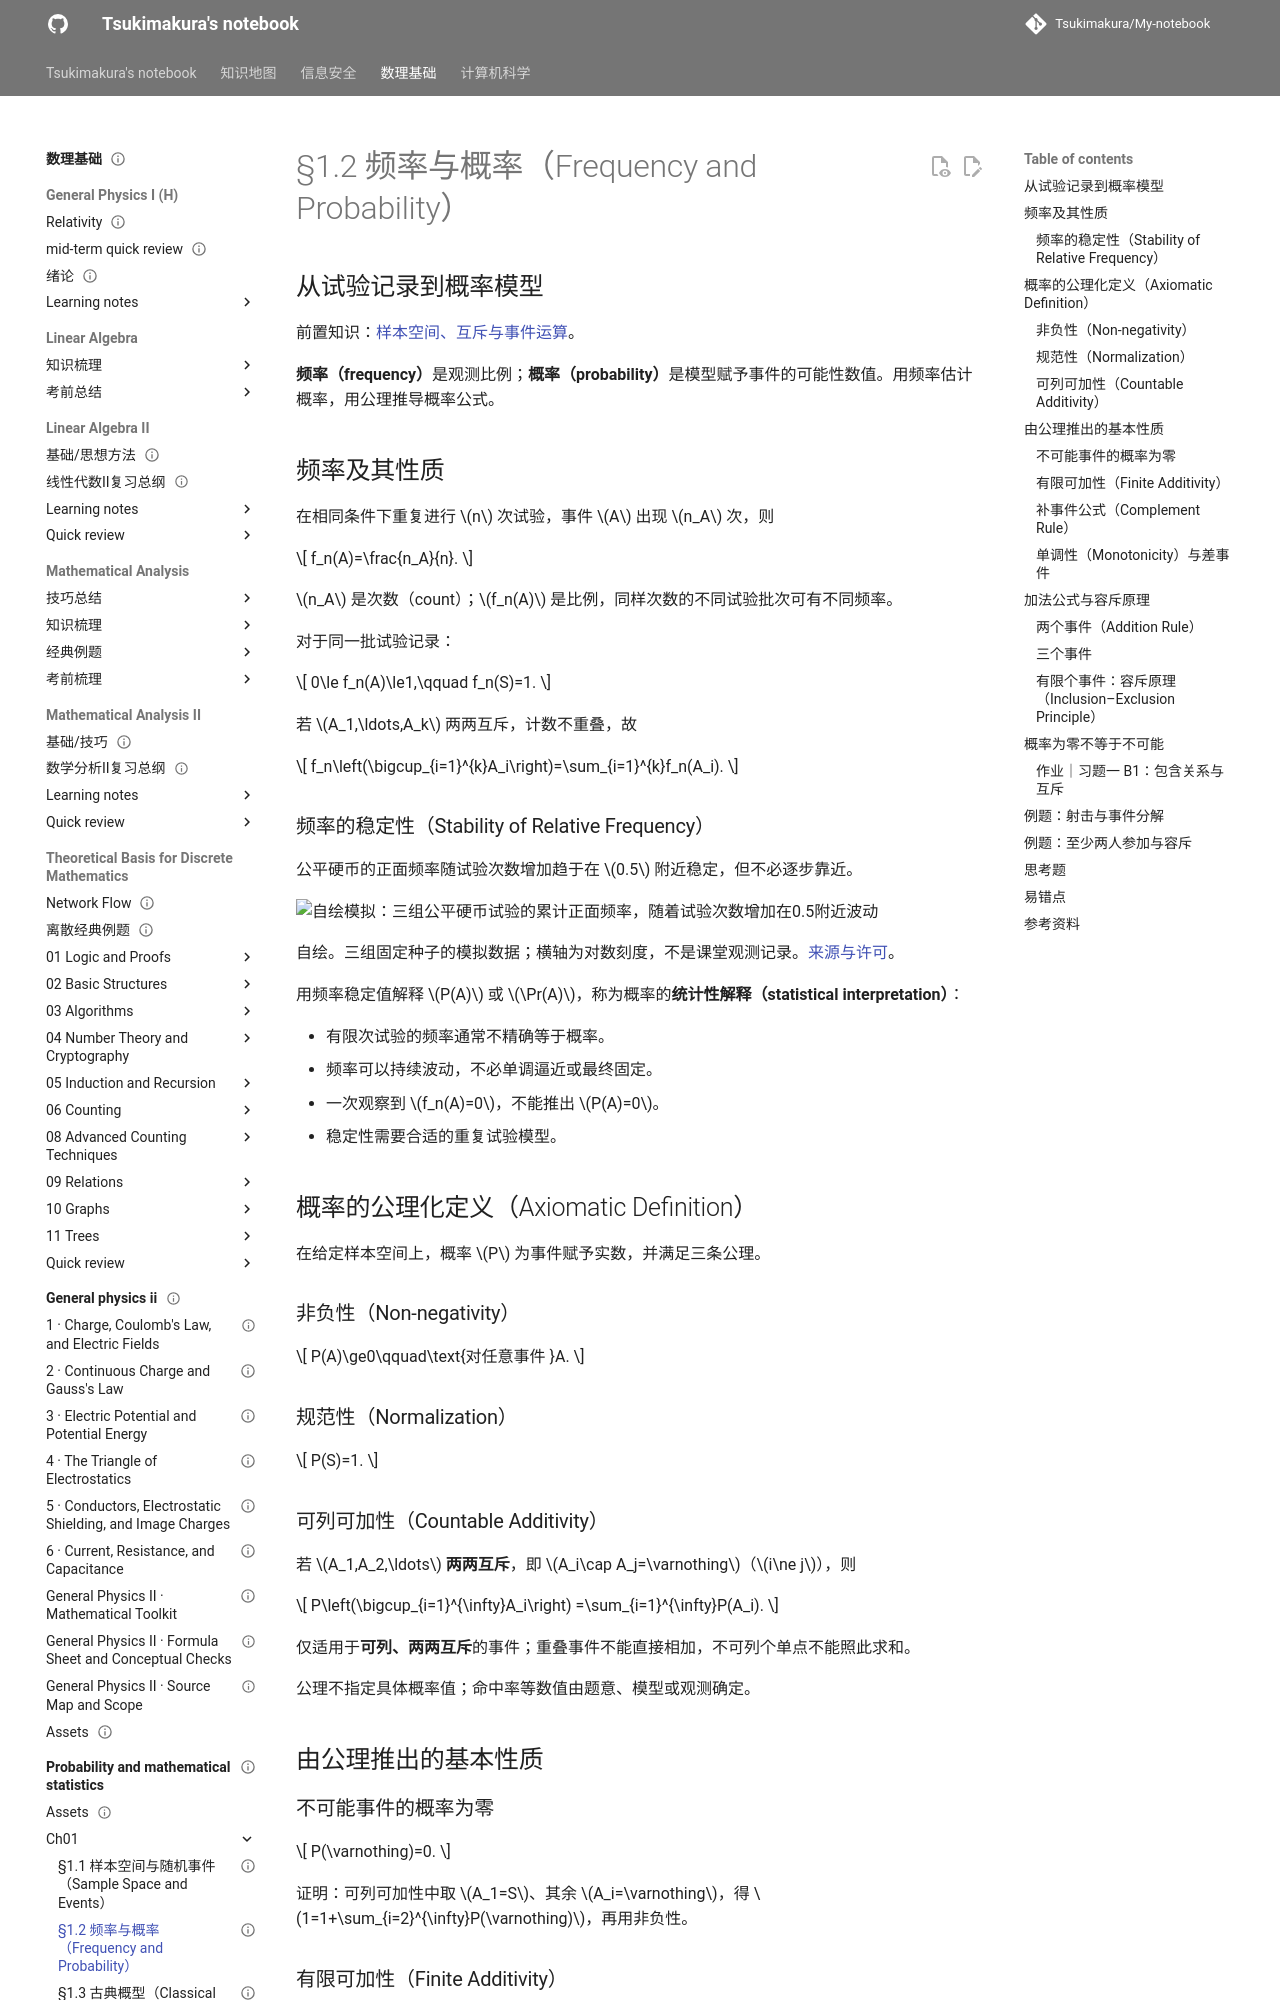

repository: Tsukimakura/My-notebook · page: 数理基础/probability-and-mathematical-statistics/ch01/02-frequency-and-probability/index.html · generator: mkdocs

---
title: "§1.2 频率与概率（Frequency and Probability）"
status: draft
tags: [math-physics, probability, axioms]
created: 2026-10-06
updated: 2026-10-06
sources:
  - "PS ch1-2026.pdf，PDF 第 34–51 页"
  - "第一节课 course_87789_sub_1968593/course_content.md，约 104:43–146:36"
  - "原始课件：第1章  概率论的基本概念.pdf，PDF 第 26–44 页"
---

# §1.2 频率与概率（Frequency and Probability）

## 从试验记录到概率模型

前置知识：[样本空间、互斥与事件运算](01-sample-space-and-events.md)。

**频率（frequency）**是具体试验产生的比例；**概率（probability）**是模型中衡量事件发生可能性的数值。大量重复试验中频率的稳定性提供直觉，概率的公理化定义提供计算与证明的依据。

## 频率及其性质

在相同条件下重复进行 $n$ 次试验，事件 $A$ 出现 $n_A$ 次，则

$$
f_n(A)=\frac{n_A}{n}.
$$

$n_A$ 是次数（count），$f_n(A)$ 才是频率。不同批次的试验，即使 $n$ 相同，也可能产生不同频率。

对于同一批试验记录：

$$
0\le f_n(A)\le1,\qquad f_n(S)=1.
$$

若 $A_1,\ldots,A_k$ 两两互斥，则每次试验至多计入其中一个事件，因此

$$
f_n\left(\bigcup_{i=1}^{k}A_i\right)=\sum_{i=1}^{k}f_n(A_i).
$$

### 频率的稳定性（Stability of Relative Frequency）

以公平硬币为例：少量试验时，正面频率可能远离 $0.5$；试验次数增大时，频率通常在 $0.5$ 附近表现出更明显的稳定趋势。

![自绘模拟：三组公平硬币试验的累计正面频率，随着试验次数增加在0.5附近波动](../assets/frequency-stability.webp)

图 2：固定随机种子产生的三组模拟，横轴为试验次数的对数刻度；不是课堂记录。来源：根据主课件第 37–40 页的频率稳定性概念自绘；许可见[图片说明](../assets/README.md)。

这一稳定值称为事件的概率，记为 $P(A)$ 或 $\Pr(A)$，这是概率的**统计性解释（statistical interpretation）**。注意：

- 有限次试验的频率通常不精确等于概率。
- 试验次数增加不意味着频率每一步都更接近概率，也不意味着最后严格固定不动。
- 一次观察到 $f_n(A)=0$，不能推出 $P(A)=0$。
- 稳定性需要合适的重复试验模型。

## 概率的公理化定义（Axiomatic Definition）

在给定样本空间上，概率 $P$ 为事件赋予实数，并满足三条公理。

### 非负性（Non-negativity）

$$
P(A)\ge0\qquad\text{对任意事件 }A.
$$

### 规范性（Normalization）

$$
P(S)=1.
$$
